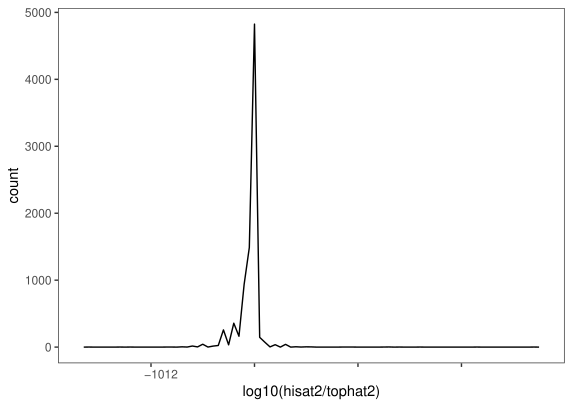

The data file committed next to this chart (first rows):
feature, tophat2, hisat2, hisat2/tophat2
FBgn0000008, 10, 8, 0.8
FBgn0000014, 2, 2, 1
FBgn0000015, 3, 2, 0.6667
FBgn0000017, 20, 17, 0.85
FBgn0000024, 1, 1, 1
FBgn0000032, 13, 12, 0.9231
FBgn0000036, 1, 1, 1
FBgn0000037, 1, 1, 1
FBgn0000038, 3, 1, 0.3333
FBgn0000039, 1, 1, 1
FBgn0000042, 287, 270, 0.9408
FBgn0000043, 36, 35, 0.9722
FBgn0000044, 194, 178, 0.9175
FBgn0000045, 100, 99, 0.99
FBgn0000046, 97, 93, 0.9588
FBgn0000047, 292, 280, 0.9589
FBgn0000052, 15, 14, 0.9333
FBgn0000053, 17, 13, 0.7647
FBgn0000057, 6, 6, 1
FBgn0000061, 2, 1, 0.5
FBgn0000063, 14, 11, 0.7857
FBgn0000064, 348, 316, 0.908
FBgn0000071, 1, 1, 1
FBgn0000075, 2, 2, 1
FBgn0000077, 2, 2, 1
FBgn0000078, 5, 12, 2.4
FBgn0000079, 9, 18, 2
FBgn0000083, 25, 20, 0.8
FBgn0000084, 2, 1, 0.5
FBgn0000097, 29, 23, 0.7931
FBgn0000100, 102, 96, 0.9412
FBgn0000108, 5, 5, 1
FBgn0000109, 4, 2, 0.5
FBgn0000114, 125, 118, 0.944
FBgn0000115, 9, 10, 1.111
FBgn0000116, 124, 113, 0.9113
FBgn0000117, 47, 44, 0.9362
FBgn0000119, 3, 3, 1
FBgn0000139, 3, 3, 1
FBgn0000140, 47, 44, 0.9362
FBgn0000146, 25, 23, 0.92
FBgn0000147, 3, 3, 1
FBgn0000150, 86, 80, 0.9302
FBgn0000153, 5, 5, 1
FBgn0000158, 2, 2, 1
FBgn0000163, 12, 10, 0.8333
FBgn0000166, 13, 14, 1.077
FBgn0000173, 13, 11, 0.8462
FBgn0000179, 1, 1, 1
FBgn0000181, 101, 91, 0.901
FBgn0000183, 37, 35, 0.9459
FBgn0000212, 21, 20, 0.9524
FBgn0000228, 22, 22, 1
FBgn0000229, 1, 1, 1
FBgn0000239, 38, 35, 0.9211
FBgn0000241, 2, 2, 1
FBgn0000244, 12, 9, 0.75
FBgn0000246, 4, 3, 0.75
FBgn0000247, 19, 14, 0.7368
FBgn0000250, 43, 32, 0.7442
... 8,434 more rows
